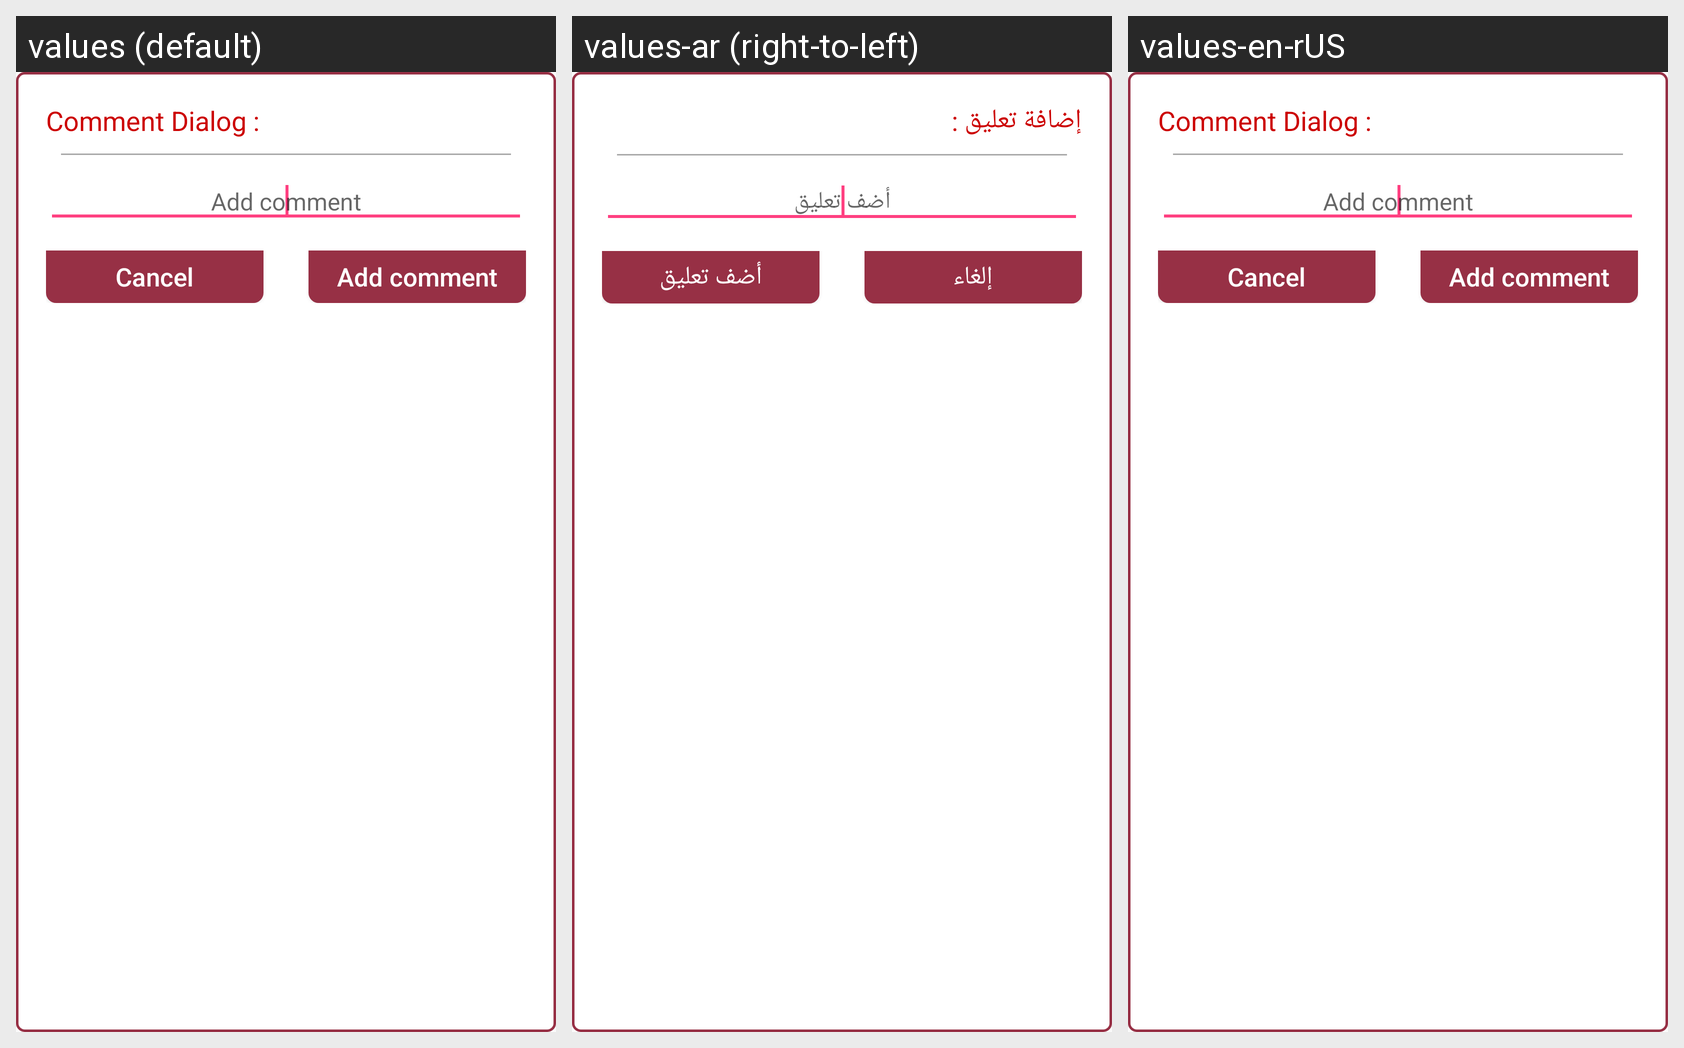

This grid shows one Android layout under several languages. Give, for every string resource on the screen, its name, the default text and each shown locale's text.
Android screen res/layout/comment_dialog_layout.xml rendered under 3 locales, left to right: values (default), values-ar (right-to-left), values-en-rUS. Device: Nexus 5 (rendered at 1080×1920; each locale shown at half size, 540×960, under a caption strip naming it); theme AppTheme.
Strings drawn on this screen, with the default value and each locale's value (text and hints the layout hard-codes, and strings that could not be matched under every locale, appear in the picture but are not listed):

comment_dialog
  values: Comment Dialog :
  values-ar: إضافة تعليق :
  values-en-rUS: Comment Dialog :

add_commect
  values: Add comment
  values-ar: أضف تعليق
  values-en-rUS: Add comment

cancel
  values: Cancel
  values-ar: إلغاء
  values-en-rUS: Cancel
